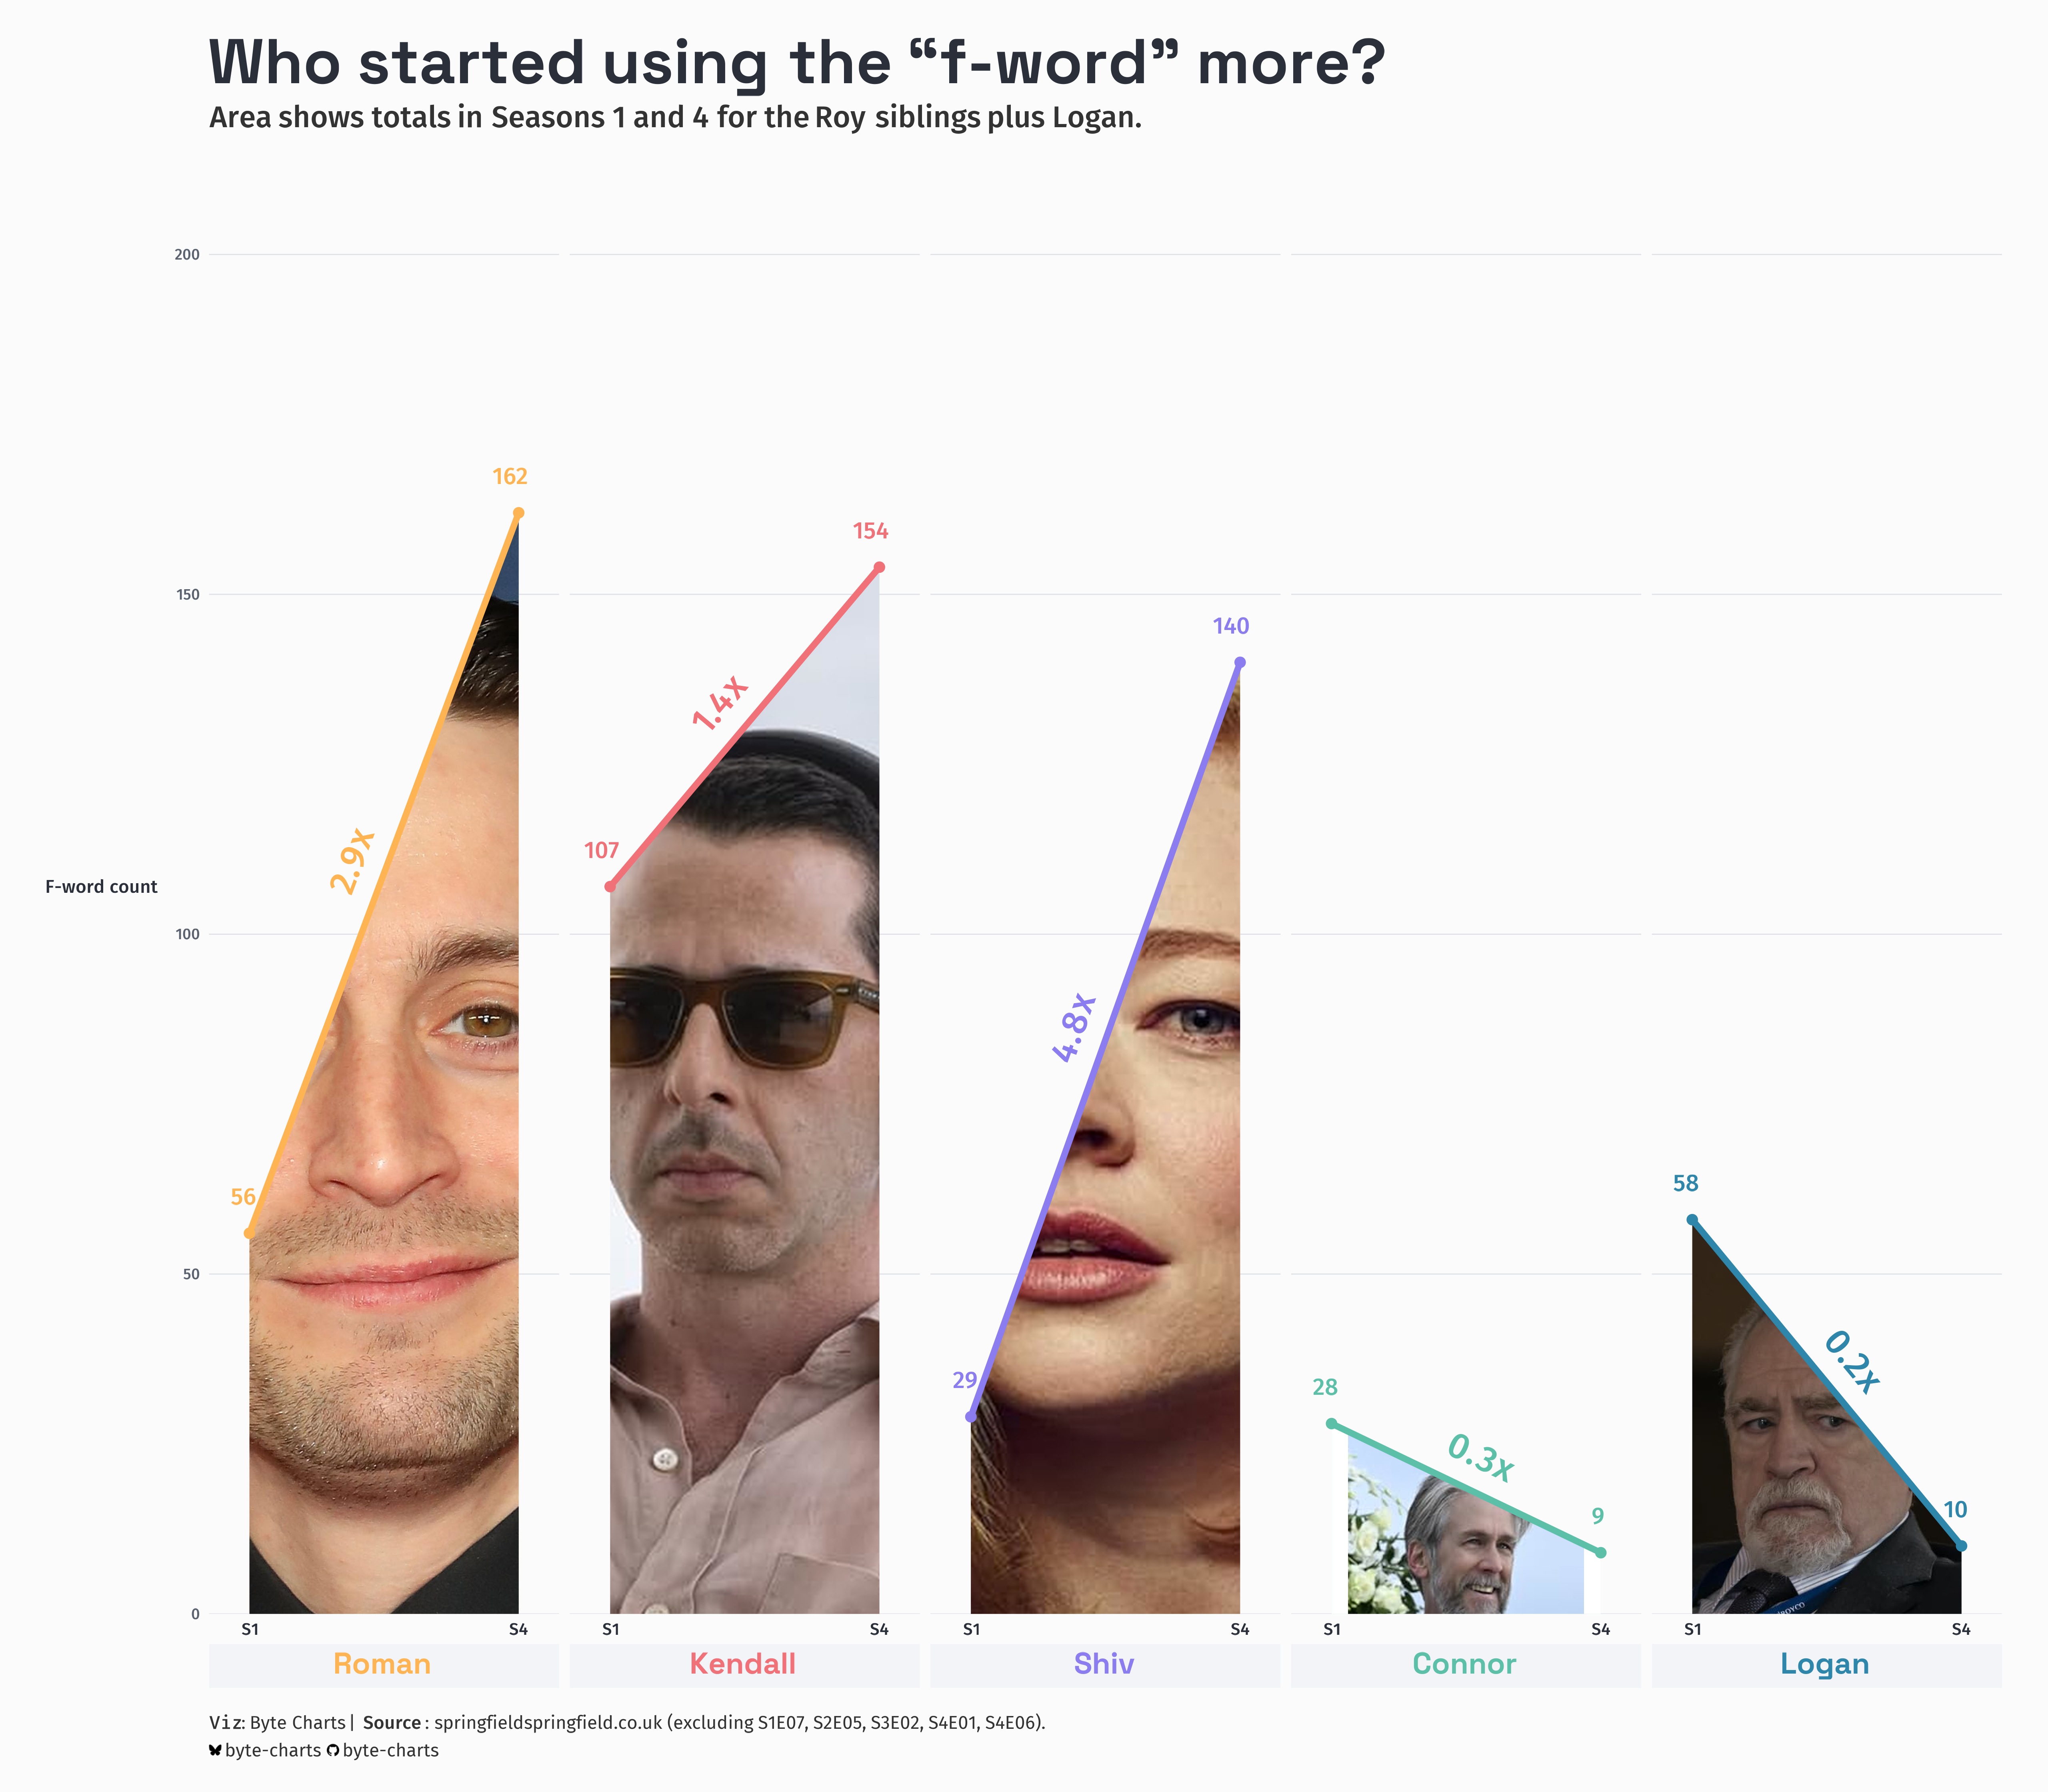

Write the R code that produced this figure.
# ---- Load Libraries ----
suppressPackageStartupMessages({
  library(ggplot2)
  library(geomtextpath)
  library(ggpattern)
  library(jsonlite)
  library(dplyr)
  library(stringr)
  library(ggtext)
  library(scales)
})

# ---- Source Theme ----
source("../utils/theme.R")

# ---- Load Data ----
stats_path <- "stats/fuck_stats.json"
if (!file.exists(stats_path)) {
  stop("stats/fuck_stats.json not found.")
}

stats_raw <- fromJSON(stats_path, simplifyDataFrame = FALSE)
if (length(stats_raw$episodes) == 0) {
  stop("No episode data found in stats/fuck_stats.json")
}

# ---- Flatten Episode Character Counts ----
episode_character_rows <- lapply(stats_raw$episodes, function(ep) {
  if (length(ep$by_character) == 0) {
    return(NULL)
  }

  bind_rows(lapply(ep$by_character, function(ch) {
    data.frame(
      season = as.character(ep$season),
      episode = as.character(ep$episode),
      episode_code = as.character(ep$episode_code),
      character = as.character(ch$character),
      fucks = as.numeric(ch$fucks),
      stringsAsFactors = FALSE
    )
  }))
})

character_stats <- bind_rows(episode_character_rows)
if (nrow(character_stats) == 0) {
  stop("No character counts found in stats/fuck_stats.json")
}

character_stats <- character_stats |>
  mutate(
    season_num = as.integer(str_extract(season, "[0-9]+")),
    episode_num = as.integer(str_match(episode_code, "E([0-9]+)")[, 2]),
    season_label = paste0("Season ", season_num)
  )

target_chars <- c("ROMAN", "KENDALL", "SHIV", "CONNOR", "LOGAN")
character_names <- c(
  ROMAN = "Roman",
  KENDALL = "Kendall",
  SHIV = "Shiv",
  CONNOR = "Connor",
  LOGAN = "Logan"
)

season_character_totals <- character_stats |>
  filter(character %in% target_chars) |>
  summarise(fucks = sum(fucks), .by = c(character, season_num)) |>
  right_join(
    expand.grid(
      character = target_chars,
      season_num = c(1, 4),
      stringsAsFactors = FALSE
    ),
    by = c("character", "season_num")
  ) |>
  mutate(
    fucks = coalesce(fucks, 0),
    season_label = paste0("Season ", season_num),
    character = factor(character, levels = target_chars)
  )

if (nrow(season_character_totals) == 0) {
  stop("No season totals computed for area chart.")
}

ratio_labels <- season_character_totals |>
  summarise(
    s1 = fucks[season_num == 1],
    s4 = fucks[season_num == 4],
    .by = character
  ) |>
  mutate(
    ratio = if_else(s1 > 0, s4 / s1, NA_real_),
    ratio_label = if_else(is.na(ratio), "n/a", paste0(number(ratio, accuracy = 0.1), "x"))
  )

ratio_paths <- ratio_labels |>
  mutate(season_num = 1, fucks = s1) |>
  select(character, season_num, fucks, ratio_label) |>
  bind_rows(
    ratio_labels |>
      mutate(season_num = 4, fucks = s4) |>
      select(character, season_num, fucks, ratio_label)
  )

palette_values <- c(
  LOGAN = "#2E86AB",
  KENDALL = "#F07178",
  ROMAN = "#FFB454",
  SHIV = "#8B7CF0",
  CONNOR = "#5CBFA8"
)

character_labels <- setNames(
  paste0(
    "<span style='color:",
    palette_values[names(character_names)],
    ";'>",
    character_names,
    "</span>"
  ),
  names(character_names)
)

image_map <- c(
  ROMAN = "cast/Roman.jpg",
  KENDALL = "cast/Kendall.jpg",
  SHIV = "cast/Shiv.jpg",
  LOGAN = "cast/Logan.jpg",
  CONNOR = "cast/Connor.jpg"
)

missing_images <- image_map[!file.exists(image_map)]
if (length(missing_images) > 0) {
  stop("Missing image(s): ", paste(missing_images, collapse = ", "))
}

pattern_config <- data.frame(
  character = factor(target_chars, levels = target_chars),
  pattern_filename = unname(image_map[target_chars]),
  pattern_type = rep("none", length(target_chars)),
  pattern_scale = c(1.5, 5, 4.5, 3, 2),
  pattern_gravity = c("north", "center", "north", "north", "north"),
  pattern_xoffset = c(0, 0, 0, 0, 0),
  pattern_yoffset = c(0, 0, 0, 0, 0),
  pattern_alpha = rep(1, length(target_chars)),
  stringsAsFactors = FALSE
)

pattern_data <- season_character_totals |>
  left_join(pattern_config, by = "character") |>
  mutate(character = factor(character, levels = target_chars))

if (any(is.na(pattern_data$pattern_filename))) {
  stop("Missing pattern configuration for one or more characters.")
}

base_area_data <- season_character_totals

plot_title <- "Who started using the \"f-word\" more?"
plot_subtitle <- "Area shows totals in Seasons 1 and 4 for the Roy siblings plus Logan."

plot_caption <- caption_general( "springfieldspringfield.co.uk (excluding S1E07, S2E05, S3E02, S4E01, S4E06).")

max_total <- max(season_character_totals$fucks, na.rm = TRUE)
label_pad <- max(6, max_total * 0.12)

area_plot <- ggplot(season_character_totals, aes(x = season_num, y = fucks)) +
  geom_area(
    data = base_area_data,
    aes(fill = character),
    alpha = 0.35
  ) +
  geom_area_pattern(
    data = pattern_data,
    aes(
      pattern_filename = pattern_filename,
      pattern_type = pattern_type,
      pattern_scale = pattern_scale,
      pattern_gravity = pattern_gravity,
      pattern_xoffset = pattern_xoffset,
      pattern_yoffset = pattern_yoffset,
      pattern_alpha = pattern_alpha
    ),
    pattern = "image",
    fill = "white",
    color = NA,
    show.legend = FALSE
  ) +
  geom_line(
    aes(color = character),
    linewidth = 1.7,
    lineend = "round"
  ) +
  geom_point(
    aes(color = character),
    size = 2.3
  ) +
  geom_text(
    aes(label = comma(fucks), color= character),
    vjust = -1.75,
    hjust = 0.75,
    family = "FiraSans",
    size = 5
  ) +
  geom_textline(
    data = ratio_paths,
    aes(x = season_num, y = fucks, label = ratio_label, color = character),
    family = "FiraSans",
    vjust = -0.15,
    size = 7.6,
    fontface = "bold",
    text_only = TRUE,
    upright = TRUE,
    linewidth = 0,
    show.legend = FALSE
  ) +
  scale_x_continuous(
    breaks = c(1, 4),
    labels = c("S1", "S4"),
    expand = expansion(mult = c(0.15, 0.15))
  ) +
  scale_y_continuous(
    labels = label_comma(),
    expand = expansion(mult = c(0, 0.18)),
    limits = c(0, max_total + label_pad)
  ) +
  scale_fill_manual(values = palette_values) +
  scale_color_manual(values = palette_values) +
  scale_pattern_filename_identity() +
  scale_pattern_type_identity() +
  scale_pattern_scale_identity() +
  scale_pattern_gravity_identity() +
  scale_pattern_xoffset_identity() +
  scale_pattern_yoffset_identity() +
  scale_pattern_alpha_identity() +
  facet_wrap(
    ~character,
    ncol = 5,
    labeller = labeller(character = character_labels),
    strip.position = "bottom",
    drop = FALSE
  ) +
  labs(
    title = plot_title,
    subtitle = plot_subtitle,
    x = NULL,
    y = "F-word count",
    fill = NULL,
    color = NULL,
    caption = plot_caption
  ) +
  theme_base() +
  theme(
    plot.background = element_rect(fill = night_owlish_light$bg, color = NA),
    panel.background = element_rect(fill = night_owlish_light$bg, color = NA),
    panel.grid.major.y = element_line(color = alpha(night_owlish_light$gray, 0.25), linewidth = 0.3),
    panel.grid.major.x = element_blank(),
    panel.grid.minor = element_blank(),
    axis.text.x = element_text(size = 10, color = theme_fg),
    axis.text.y = element_text(size = 9, color = night_owlish_light$fg_soft),
    axis.title.y = element_text(size = 11, color = theme_fg, margin = margin(r = 10)),
    axis.ticks.x = element_blank(),
    legend.position = "none",
    strip.placement = "outside",
    strip.text = element_markdown(
      family = theme_title_family,
      face = "bold",
      size = 18
    ),
    strip.background = element_rect(fill = night_owlish_light$bg_alt, color = NA),
    plot.title = element_markdown(
      family = theme_title_family,
      face = "bold",
      size = 38,
      color = theme_fg,
      lineheight = 1.05,
      margin = margin(b = 6)
    ),
    plot.subtitle = element_markdown(
      family = "FiraSans",
      size = 18,
      color = theme_muted,
      lineheight = 1.35,
      margin = margin(b = 14)
    ),
    plot.caption = element_markdown(
      family = "FiraSansRegular",
      size = 11,
      color = theme_muted,
      lineheight = 1.4,
      margin = margin(t = 16)
    ),
    plot.margin = margin(22, 26, 18, 26)
  )

output_path <- "23_seasons_area_facets.png"
ggsave(output_path, area_plot, width = 16, height = 14, dpi = 320, bg = night_owlish_light$bg)
